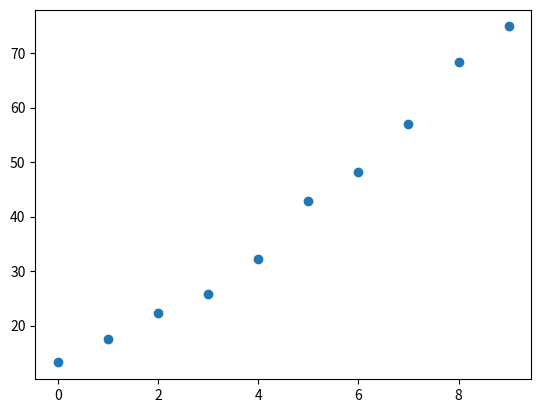

This figure's Python source:
import numpy as np
import matplotlib.pyplot as plt
import scipy
from random import randint 
def P():
    dec = randint(0,1)
    #print dec 
    if dec is 0:
        return True
    else:
        return False
time = range(3)
times = len(time)
percent = np.arange(0.1,1.1,0.1)
prt = len(percent)
mult = 3
t_2 = range(1000)
ts_2 = len(t_2)
def rest(x,pery):
    if P():
        return x - x*pery
    else:
        return x + mult*x*pery
def play():
    l_1 = []
    for per in percent:
        alm = 10
        for t in time:
            alm = rest(alm,per)
            #print alm
        l_1.append(alm)
    return l_1
def average(x):
    return sum(x) / len(x)
def change(x):
    l_c = []
    for num in range(prt):
        l_tem = [x[o][num] for o in range(ts_2)]
        l_c.append(l_tem)
    return l_c
l_2 = []
for tt in t_2: #time2
    g = play()
    l_2.append(g)
    #print g
#print l_2
#print change(l_2)
l_f = [average(argg) for argg in change(l_2)]
#print l_f
plt.plot(l_f,'o')
plt.show()